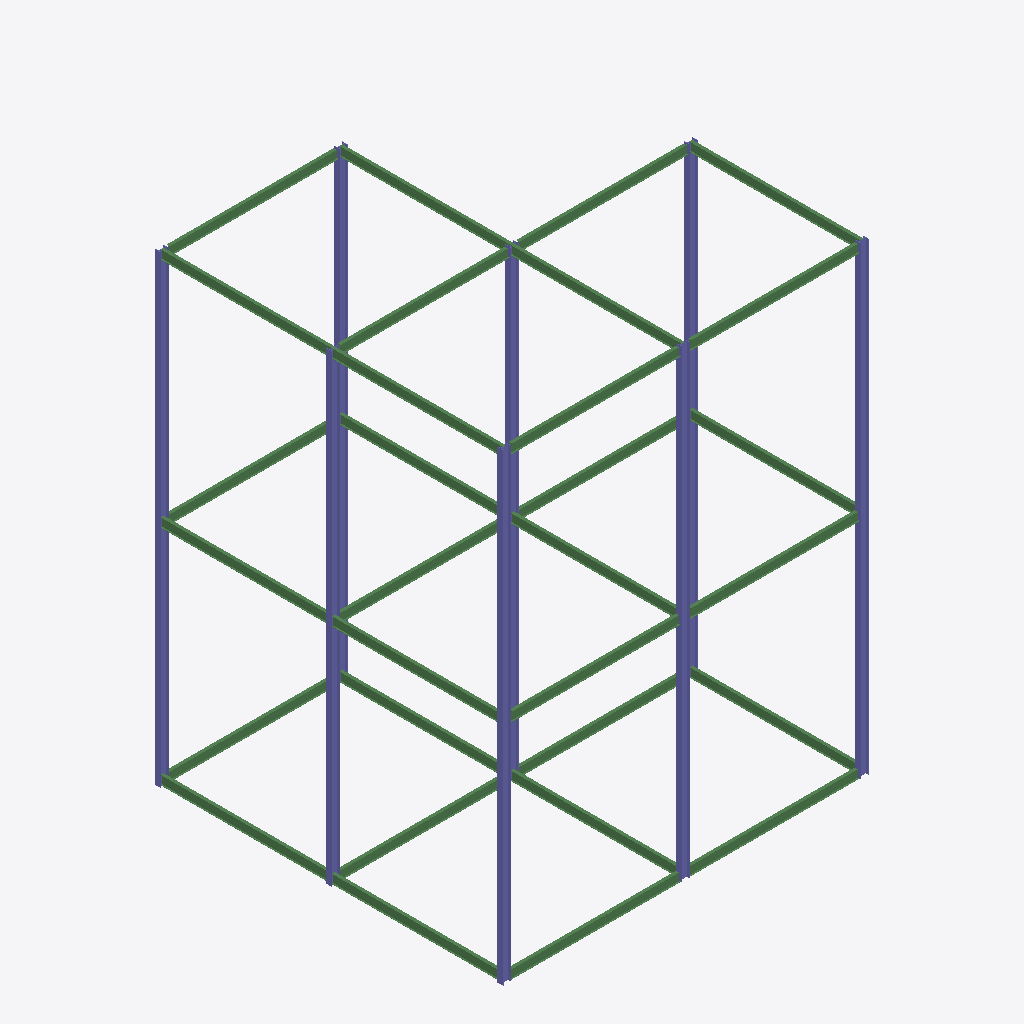
Isometric view of an IFC building model (IFC-SPF (STEP), schema IFC2X3, length unit millimetre), seen from the south-west, elements coloured by IFC class: 30 beams (green), 16 columns (violet).
Extent 16.2 m × 15.4 m × 20.6 m (x, y, z). Elements (46): 30 IfcBeam, 16 IfcColumn.

HEADER;
FILE_DESCRIPTION(('ViewDefinition [PresentationView]','Comment [Ironworkers Training Structure (1),SDS/2 Detailed model]'),'2;1');
FILE_NAME('s06-activity.ifc','2026-10-17T11:42:47+08:00',('belmore'),('Douglas Steel Fabricating Corp.'),'IfcOpenShell 0.8.5-post1','Bonsai 0.8.5-post1','None');
FILE_SCHEMA(('IFC2X3'));
ENDSEC;
DATA;
#560010=IFCPROJECT('1Q9Qo$4$$CGgrMT8FGVIkr',#560005,'Ironworkers Training Structure (1),SDS/2 Detailed model',$,$,$,$,(#560011),#560060);
#560020=IFCSITE('03vPFa$BHMIvRaIkil4IwQ',#560005,'Site',$,$,#560022,$,$,.ELEMENT.,$,$,$,$,$);
#560023=IFCBUILDING('2YjXF3aE7AHfCBRKFY83z2',#560005,'Building',$,$,#560025,$,$,.ELEMENT.,$,$,$);
#561376=IFCCOLUMN('17FTpMTFz7sgW0tQ_hIk2V',#561390,'Column',$,$,#562524,#561389,$);
#560151=IFCCOLUMN('0mlNP2tcfD9hEHmcbkMBf3',#560150,'Column',$,$,#560246,#560161,$);
#561131=IFCCOLUMN('3gfrWQrdD3NBtKmO4kZhAn',#561145,'Column',$,$,#562499,#561144,$);
#561226=IFCCOLUMN('2rfiUvjR17EfyAxZxSfu4p',#561240,'Column',$,$,#562509,#561239,$);
#560297=IFCCOLUMN('2wsxK2ITDFeRp$jEpcxs96',#560311,'Column',$,$,#560695,#560310,$);
#560352=IFCCOLUMN('39_UMTrijE9P0rKAoTYF6p',#560366,'Column',$,$,#561130,#560365,$);
#561211=IFCCOLUMN('1JvOgWnh53c9dYvIABa_3j',#561225,'Column',$,$,#562504,#561224,$);
#561396=IFCCOLUMN('2OClrg1y19GOcpKaMqfAkJ',#561410,'Column',$,$,#562529,#561409,$);
#560282=IFCCOLUMN('0rl44RqNHElP91d$ghrp8h',#560296,'Column',$,$,#561210,#560295,$);
#560267=IFCCOLUMN('1US6KSQLX15wwXLm2VDdEc',#560281,'Column',$,$,#561395,#560280,$);
#561416=IFCCOLUMN('2X4_VcC2vDA8ZcANXPtb8u',#561430,'Column',$,$,#562534,#561429,$);
#561241=IFCCOLUMN('2vTyun6obEJB36fw4bslRU',#561255,'Column',$,$,#562514,#561254,$);
#561301=IFCCOLUMN('2xzmzV2Ef0Heck4kmJ7qwK',#561315,'Column',$,$,#562519,#561314,$);
#562375=IFCBEAM('2vG9ahdRX7uB00RJ8xySXJ',#562389,'Beam',$,$,#562539,#562388,$);
#562435=IFCBEAM('2WbzzD3$56euCkobu00d9b',#562449,'Beam',$,$,#562554,#562448,$);
#562235=IFCBEAM('0wH27JBw112eIEOyjX8$$O',#562249,'Beam',$,$,#562269,#562248,$);
#562325=IFCBEAM('31jg0OHnD9au6FrjOFywD7',#562339,'Beam',$,$,#562374,#562338,$);
#562270=IFCBEAM('3x3UJ$GhvAXAoi2ULy3Lp1',#562284,'Beam',$,$,#562324,#562283,$);
#562355=IFCBEAM('3U7t1OZ2X0qOjdBu8IE9co',#562369,'Beam',$,$,#562434,#562368,$);
#562395=IFCBEAM('3e6aOtyfz44uEYFtCMvUPX',#562409,'Beam',$,$,#562544,#562408,$);
#562455=IFCBEAM('2WB$KyQDn1PAf1caNPhz5w',#562469,'Beam',$,$,#562559,#562468,$);
#562415=IFCBEAM('0YuFm5CnL7MPQunVJgg8pv',#562429,'Beam',$,$,#562549,#562428,$);
#561151=IFCBEAM('0hNVytKXT7pwNcNGIEJw6V',#561165,'Beam',$,$,#562474,#561164,$);
#561281=IFCBEAM('19uqxNjzv5auIqYc9y4neY',#561295,'Beam',$,$,#562489,#561294,$);
#561321=IFCBEAM('2HwxxvJtD7vOwpOD7VilrC',#561335,'Beam',$,$,#562494,#561334,$);
#561171=IFCBEAM('1KIyJN$Qz92RiNQvOfhsRU',#561185,'Beam',$,$,#562479,#561184,$);
#561191=IFCBEAM('01tmdn6YbB2OF22a1gjIMP',#561205,'Beam',$,$,#562484,#561204,$);
#560641=IFCBEAM('0bSwBUBQ57GR7O0Zp2a0et',#560655,'Beam',$,$,#560795,#560654,$);
#560621=IFCBEAM('0OClWMXbb0VgGv$KBueXQR',#560635,'Beam',$,$,#560775,#560634,$);
#560956=IFCBEAM('0OY8FwH5jDhBfNFK7zAb4N',#560970,'Beam',$,$,#561150,#560969,$);
#561036=IFCBEAM('0cyIau2YPA8hg4bV_YRzyF',#561050,'Beam',$,$,#561280,#561049,$);
#560991=IFCBEAM('0CdUXaPa1DZwxK2eBDWFj0',#561005,'Beam',$,$,#561320,#561004,$);
#560851=IFCBEAM('2VpHw0sWT1X8UVZvIYcTlK',#560865,'Beam',$,$,#560900,#560864,$);
#561111=IFCBEAM('16ABhawiXBDuFHwhYpVxKY',#561125,'Beam',$,$,#561190,#561124,$);
#560901=IFCBEAM('19kQj9ZfbFSv2XN0iwrSeK',#560915,'Beam',$,$,#561110,#560914,$);
#560776=IFCBEAM('0U_1SXci1BqRWZ81uxSRot',#560790,'Beam',$,$,#560850,#560789,$);
#561051=IFCBEAM('0If5ua_V1AGObZvJ3glBWf',#561065,'Beam',$,$,#561170,#561064,$);
#562250=IFCBEAM('2HoKNZnVr1fhFGjpwWpagF',#562264,'Beam',$,$,#562304,#562263,$);
#562305=IFCBEAM('1ds1uzElT0UwXq70g27Eb6',#562319,'Beam',$,$,#562394,#562318,$);
#562196=IFCBEAM('1TcU$5Qxr9ovw8DPqbM1wE',#562195,'Beam',$,$,#562214,#562204,$);
#562215=IFCBEAM('3T7iLcapH7z8JKht5i4DPL',#562229,'Beam',$,$,#562234,#562228,$);
#562285=IFCBEAM('3K9xKMVivAO9fYeWmZ9COv',#562299,'Beam',$,$,#562414,#562298,$);
#562340=IFCBEAM('1kz4M01D98COkyxeosSZdV',#562354,'Beam',$,$,#562454,#562353,$);
#560392=IFCCOLUMN('2OvGQMtOP32vJ$jxZ0jQNl',#560406,'Column',$,$,#561415,#560405,$);
#560696=IFCCOLUMN('2EGiNly2z3IRByUuIlG8xi',#560710,'Column',$,$,#560735,#560709,$);
#560736=IFCCOLUMN('0bIFfdZWX0ceSWyIXKmj9T',#560750,'Column',$,$,#561300,#560749,$);
ENDSEC;
